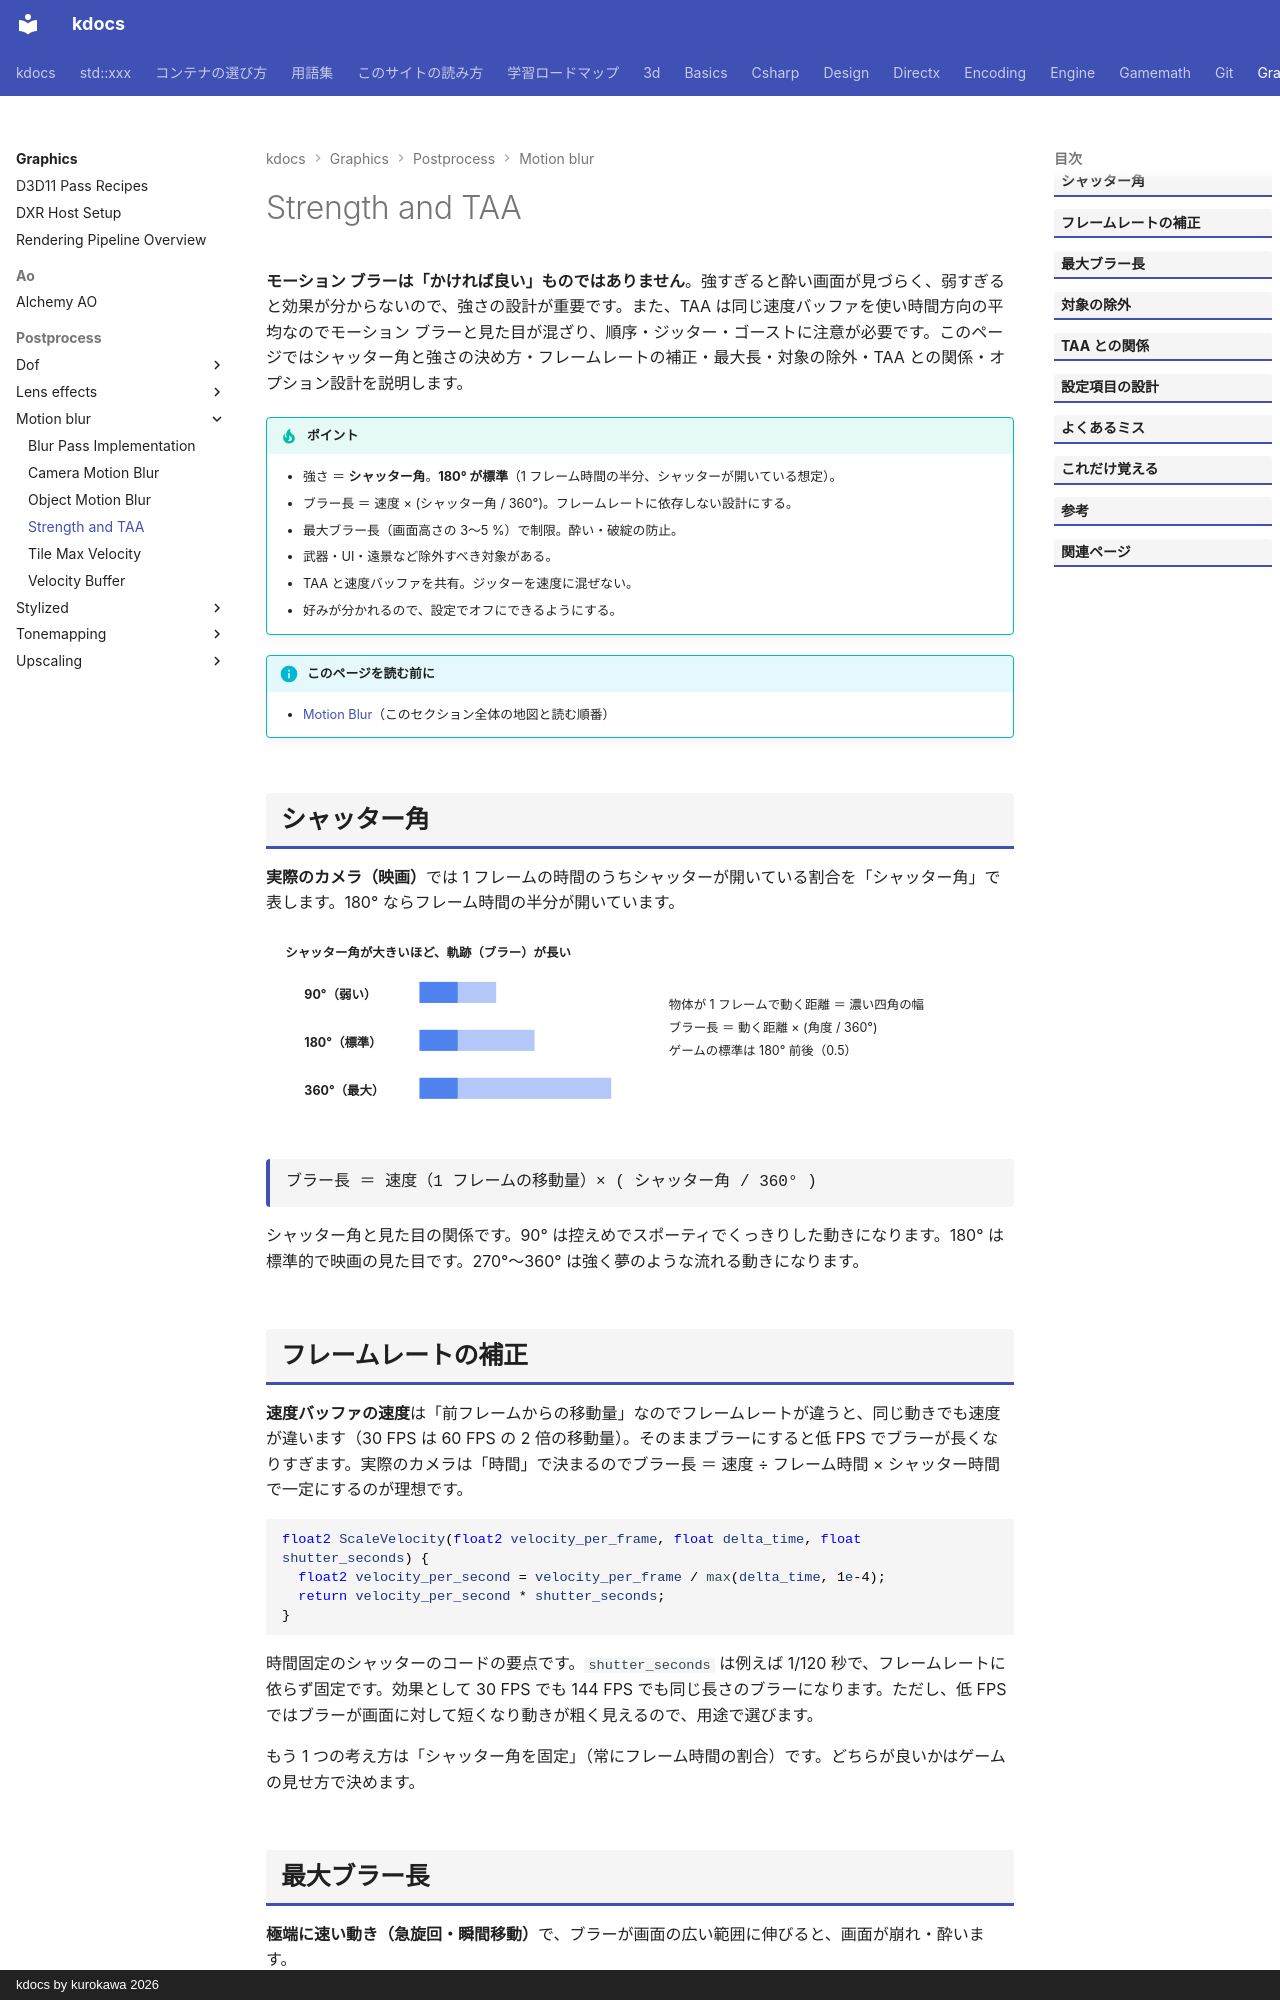

repository: qwzxdf/kdocs · page: graphics/postprocess/motion-blur/strength-taa/index.html · generator: mkdocs · copyright: kdocs by kurokawa 2026

---
title: Strength and TAA
tags:
  - 描画
---

# Strength and TAA

<strong>モーション ブラーは「かければ良い」ものではありません</strong>。強すぎると酔い画面が見づらく、弱すぎると効果が分からないので、強さの設計が重要です。また、TAA は同じ速度バッファを使い時間方向の平均なのでモーション ブラーと見た目が混ざり、順序・ジッター・ゴーストに注意が必要です。このページではシャッター角と強さの決め方・フレームレートの補正・最大長・対象の除外・TAA との関係・オプション設計を説明します。

!!! tip "ポイント"
    - 強さ ＝ <strong>シャッター角</strong>。<strong>180° が標準</strong>（1 フレーム時間の半分、シャッターが開いている想定）。
    - ブラー長 ＝ 速度 × (シャッター角 / 360°)。フレームレートに依存しない設計にする。
    - 最大ブラー長（画面高さの 3〜5 %）で制限。酔い・破綻の防止。
    - 武器・UI・遠景など除外すべき対象がある。
    - TAA と速度バッファを共有。ジッターを速度に混ぜない。
    - 好みが分かれるので、設定でオフにできるようにする。

!!! info "このページを読む前に"
    - [Motion Blur](index.md)（このセクション全体の地図と読む順番）

## シャッター角

<strong>実際のカメラ（映画）</strong>では 1 フレームの時間のうちシャッターが開いている割合を「シャッター角」で表します。180° ならフレーム時間の半分が開いています。

<svg class="fig illust" viewBox="0 0 780 220" role="img" aria-label="シャッター角">
<text x="20" y="26" class="fig-title">シャッター角が大きいほど、軌跡（ブラー）が長い</text>
<g font-size="13">
<text x="40" y="70" style="font-weight:700">90°（弱い）</text><rect x="160" y="52" width="40" height="22" fill="#2563eb" fill-opacity="0.8"/><rect x="200" y="52" width="40" height="22" fill="#2563eb" fill-opacity="0.35"/>
<text x="40" y="120" style="font-weight:700">180°（標準）</text><rect x="160" y="102" width="40" height="22" fill="#2563eb" fill-opacity="0.8"/><rect x="200" y="102" width="80" height="22" fill="#2563eb" fill-opacity="0.35"/>
<text x="40" y="170" style="font-weight:700">360°（最大）</text><rect x="160" y="152" width="40" height="22" fill="#2563eb" fill-opacity="0.8"/><rect x="200" y="152" width="160" height="22" fill="#2563eb" fill-opacity="0.35"/>
<text x="420" y="80">物体が 1 フレームで動く距離 ＝ 濃い四角の幅</text>
<text x="420" y="104">ブラー長 ＝ 動く距離 × (角度 / 360°)</text>
<text x="420" y="128">ゲームの標準は 180° 前後（0.5）</text>
</g>
</svg>

<div class="formula">ブラー長 ＝ 速度（1 フレームの移動量）× ( シャッター角 / 360° )</div>

シャッター角と見た目の関係です。90° は控えめでスポーティでくっきりした動きになります。180° は標準的で映画の見た目です。270°〜360° は強く夢のような流れる動きになります。

## フレームレートの補正

<strong>速度バッファの速度</strong>は「前フレームからの移動量」なのでフレームレートが違うと、同じ動きでも速度が違います（30 FPS は 60 FPS の 2 倍の移動量）。そのままブラーにすると低 FPS でブラーが長くなりすぎます。実際のカメラは「時間」で決まるのでブラー長 ＝ 速度 ÷ フレーム時間 × シャッター時間で一定にするのが理想です。

```hlsl
float2 ScaleVelocity(float2 velocity_per_frame, float delta_time, float shutter_seconds) {
  float2 velocity_per_second = velocity_per_frame / max(delta_time, 1e-4);
  return velocity_per_second * shutter_seconds;
}
```

時間固定のシャッターのコードの要点です。`shutter_seconds` は例えば 1/120 秒で、フレームレートに依らず固定です。効果として 30 FPS でも 144 FPS でも同じ長さのブラーになります。ただし、低 FPS ではブラーが画面に対して短くなり動きが粗く見えるので、用途で選びます。

もう 1 つの考え方は「シャッター角を固定」（常にフレーム時間の割合）です。どちらが良いかはゲームの見せ方で決めます。

## 最大ブラー長

<strong>極端に速い動き（急旋回・瞬間移動）</strong>で、ブラーが画面の広い範囲に伸びると、画面が崩れ・酔います。

極端に速い動き（急旋回・瞬間移動）では、ブラーが画面の広い範囲に伸びて、画面が崩れ酔います。最大ブラー長は画面の高さの 3〜5 %、最小は 0.5 画素未満をスキップ、タイル サイズは最大ブラー長に合わせます（[Tile Max Velocity](tile-max.md)）。

## 対象の除外

<strong>ブラーを掛けない方が良い物</strong>があります。

| 対象 | 理由 |
| --- | --- |
| プレイヤーの武器・手（ビューモデル） | カメラに固定されブラーが不自然 |
| UI | ポストプロセスの後に描く |
| 遠景（空） | カメラ回転で空全体が流れすぎる |
| 小さい物体 | ブラーが見えずコストだけ |
| カット・瞬間移動の直後 | 速度が壊れている |
